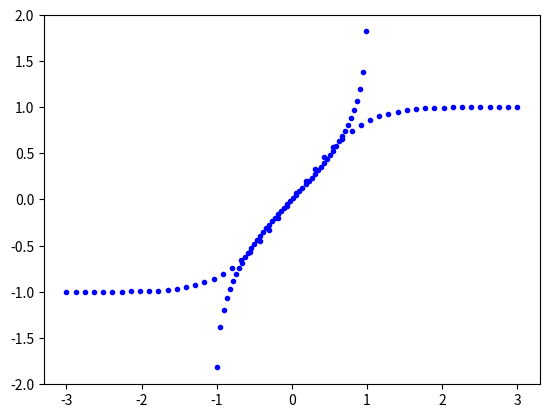

The script that saved this image:
# pylint: skip-file
# %% Import everything
import numpy as np
from matplotlib import pyplot as plt
from scipy import special as sps

# %%
xvals = np.linspace(-3, 3)
yvals = sps.erf(xvals)
plt.plot(xvals, yvals, 'b.')

# %%
xvals = np.linspace(-0.99, 0.99)
yvals = sps.erfinv(xvals)
plt.plot(xvals, yvals, 'b.')

# %%
